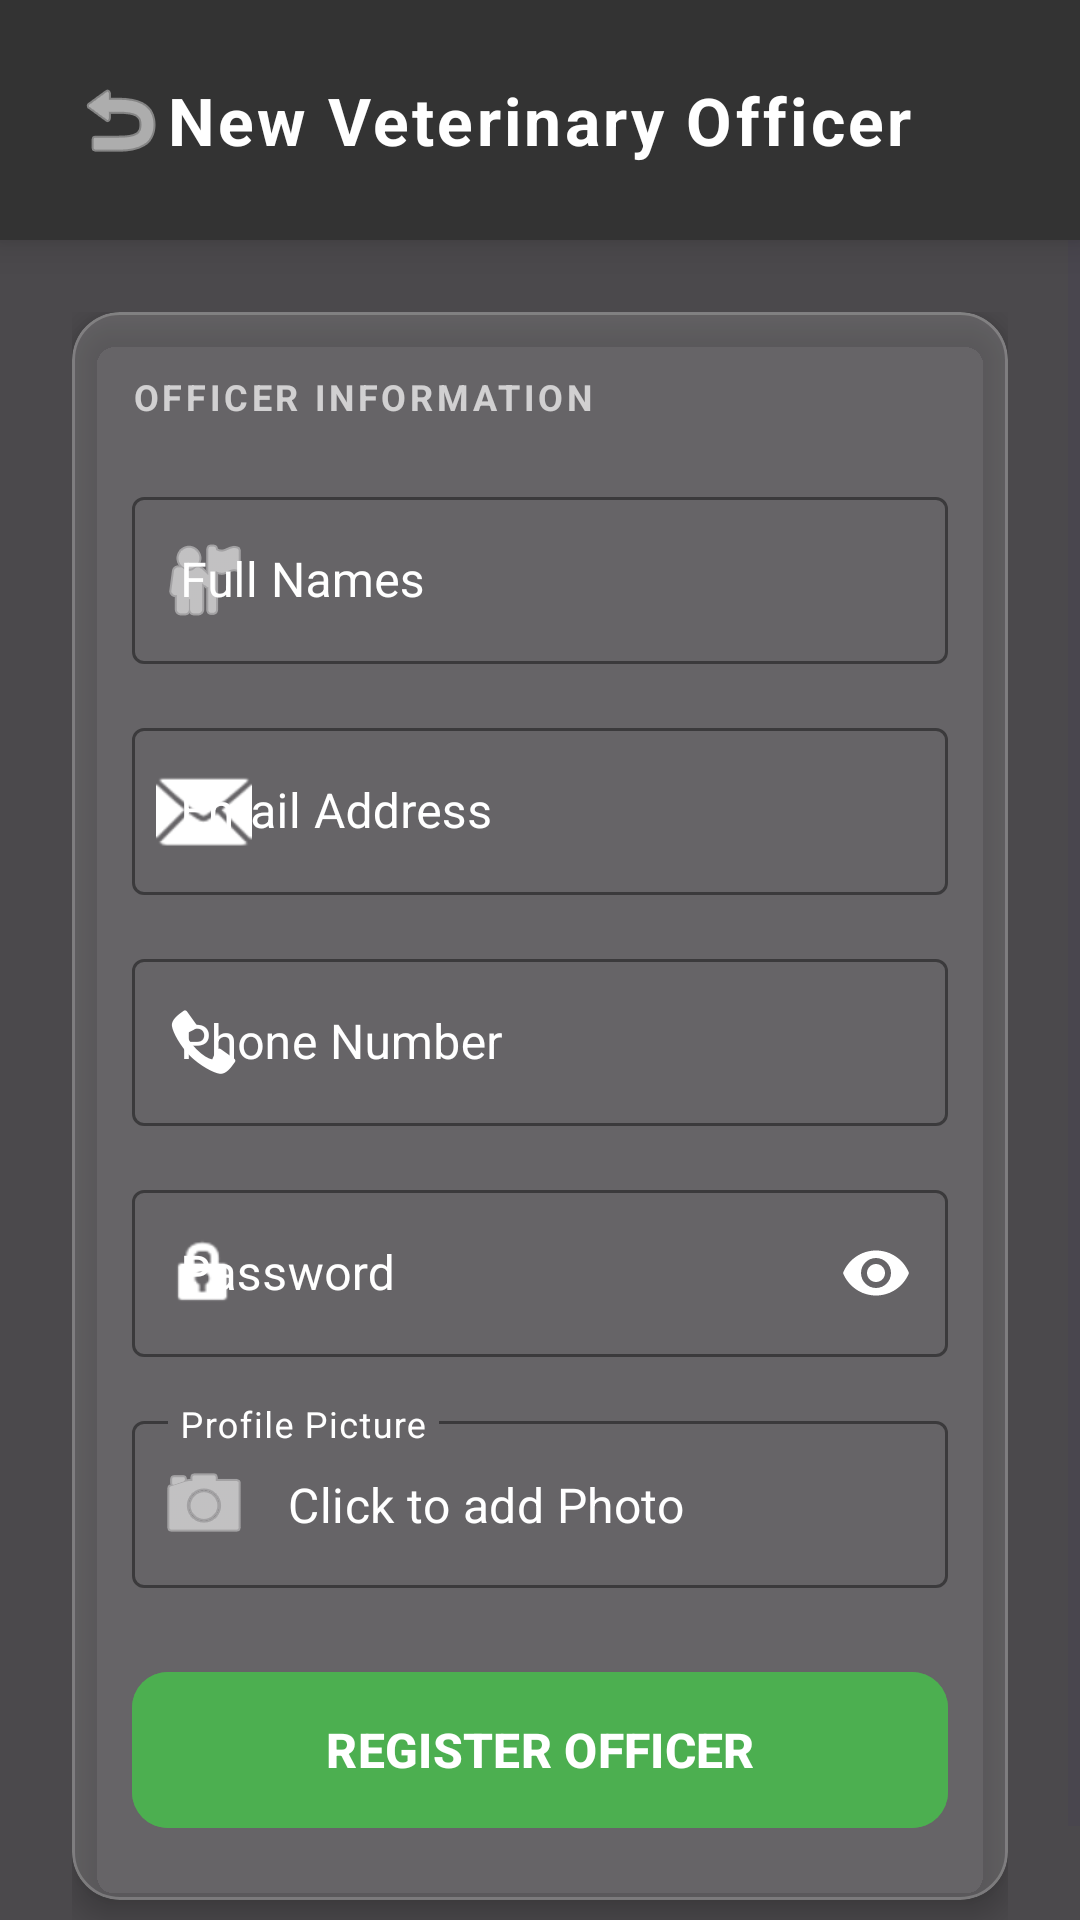

Produce the Android XML layout that renders to this screen, including the resource entries it uses.
<!-- AndroidManifest.xml: application theme Theme.Livestock -->
<!-- res/layout/dialog_add_user.xml -->
<?xml version="1.0" encoding="utf-8"?>
<FrameLayout xmlns:android="http://schemas.android.com/apk/res/android"
    xmlns:app="http://schemas.android.com/apk/res-auto"
    android:layout_width="match_parent"
    android:layout_height="match_parent">

    
    <ImageView
        android:layout_width="match_parent"
        android:layout_height="match_parent"
        android:scaleType="centerCrop"
        android:src="@drawable/admin_dashboard" />

    
    <View
        android:layout_width="match_parent"
        android:layout_height="match_parent"
        android:background="#B3000000" />

    <LinearLayout
        android:layout_width="match_parent"
        android:layout_height="match_parent"
        android:orientation="vertical">

        
        <RelativeLayout
            android:layout_width="match_parent"
            android:layout_height="80dp"
            android:paddingHorizontal="16dp"
            android:background="@color/dark_grey"
            android:elevation="8dp"
            android:gravity="center_vertical">

            <ImageButton
                android:id="@+id/btn_back"
                android:layout_width="48dp"
                android:layout_height="48dp"
                android:background="?attr/selectableItemBackgroundBorderless"
                android:src="@android:drawable/ic_menu_revert"
                app:tint="@color/white"
                android:layout_alignParentStart="true"
                android:layout_centerVertical="true"
                android:contentDescription="Back" />

            <TextView
                android:layout_width="wrap_content"
                android:layout_height="wrap_content"
                android:text="New Veterinary Officer"
                android:textColor="@color/white"
                android:textSize="22sp"
                android:textStyle="bold"
                android:layout_centerInParent="true"
                android:letterSpacing="0.05"/>
        </RelativeLayout>

        <ScrollView
            android:layout_width="match_parent"
            android:layout_height="0dp"
            android:layout_weight="1"
            android:fillViewport="true">

            <LinearLayout
                android:layout_width="match_parent"
                android:layout_height="wrap_content"
                android:orientation="vertical"
                android:padding="24dp">

                <com.google.android.material.card.MaterialCardView
                    android:layout_width="match_parent"
                    android:layout_height="wrap_content"
                    app:cardCornerRadius="16dp"
                    app:cardElevation="6dp"
                    android:layout_marginBottom="16dp"
                    android:backgroundTint="#26FFFFFF"
                    app:strokeColor="#33FFFFFF"
                    app:strokeWidth="1dp">

                    <LinearLayout
                        android:layout_width="match_parent"
                        android:layout_height="wrap_content"
                        android:orientation="vertical"
                        android:padding="20dp">

                        <TextView
                            android:layout_width="wrap_content"
                            android:layout_height="wrap_content"
                            android:text="OFFICER INFORMATION"
                            android:textColor="@color/white"
                            android:alpha="0.7"
                            android:textSize="12sp"
                            android:textStyle="bold"
                            android:letterSpacing="0.1"
                            android:layout_marginBottom="20dp"
                            android:layout_gravity="start"/>

                        <com.google.android.material.textfield.TextInputLayout
                            android:layout_width="match_parent"
                            android:layout_height="wrap_content"
                            android:hint="Full Names"
                            style="@style/Widget.MaterialComponents.TextInputLayout.OutlinedBox"
                            app:startIconDrawable="@android:drawable/ic_menu_myplaces"
                            app:startIconTint="@color/white"
                            android:layout_marginBottom="16dp"
                            android:textColorHint="@color/white"
                            app:hintTextColor="@color/white"
                            app:boxStrokeColor="@color/white"
                            app:boxStrokeWidth="1dp">
                            <com.google.android.material.textfield.TextInputEditText
                                android:id="@+id/et_full_name"
                                android:layout_width="match_parent"
                                android:layout_height="wrap_content"
                                android:inputType="textPersonName"
                                android:textColor="@color/white"/>
                        </com.google.android.material.textfield.TextInputLayout>

                        <com.google.android.material.textfield.TextInputLayout
                            android:layout_width="match_parent"
                            android:layout_height="wrap_content"
                            android:hint="Email Address"
                            style="@style/Widget.MaterialComponents.TextInputLayout.OutlinedBox"
                            app:startIconDrawable="@android:drawable/ic_dialog_email"
                            app:startIconTint="@color/white"
                            android:layout_marginBottom="16dp"
                            android:textColorHint="@color/white"
                            app:hintTextColor="@color/white"
                            app:boxStrokeColor="@color/white"
                            app:boxStrokeWidth="1dp">
                            <com.google.android.material.textfield.TextInputEditText
                                android:id="@+id/et_email"
                                android:layout_width="match_parent"
                                android:layout_height="wrap_content"
                                android:inputType="textEmailAddress"
                                android:textColor="@color/white"/>
                        </com.google.android.material.textfield.TextInputLayout>

                        <com.google.android.material.textfield.TextInputLayout
                            android:layout_width="match_parent"
                            android:layout_height="wrap_content"
                            android:hint="Phone Number"
                            style="@style/Widget.MaterialComponents.TextInputLayout.OutlinedBox"
                            app:startIconDrawable="@android:drawable/stat_sys_phone_call"
                            app:startIconTint="@color/white"
                            android:layout_marginBottom="16dp"
                            android:textColorHint="@color/white"
                            app:hintTextColor="@color/white"
                            app:boxStrokeColor="@color/white"
                            app:boxStrokeWidth="1dp">
                            <com.google.android.material.textfield.TextInputEditText
                                android:id="@+id/et_phone"
                                android:layout_width="match_parent"
                                android:layout_height="wrap_content"
                                android:inputType="phone"
                                android:textColor="@color/white"/>
                        </com.google.android.material.textfield.TextInputLayout>

                        <com.google.android.material.textfield.TextInputLayout
                            android:layout_width="match_parent"
                            android:layout_height="wrap_content"
                            android:hint="Password"
                            app:passwordToggleEnabled="true"
                            app:passwordToggleTint="@color/white"
                            style="@style/Widget.MaterialComponents.TextInputLayout.OutlinedBox"
                            app:startIconDrawable="@android:drawable/ic_lock_idle_lock"
                            app:startIconTint="@color/white"
                            android:layout_marginBottom="16dp"
                            android:textColorHint="@color/white"
                            app:hintTextColor="@color/white"
                            app:boxStrokeColor="@color/white"
                            app:boxStrokeWidth="1dp">
                            <com.google.android.material.textfield.TextInputEditText
                                android:id="@+id/et_password"
                                android:layout_width="match_parent"
                                android:layout_height="wrap_content"
                                android:inputType="textPassword"
                                android:textColor="@color/white"/>
                        </com.google.android.material.textfield.TextInputLayout>

                        <com.google.android.material.textfield.TextInputLayout
                            android:id="@+id/til_profile_pic"
                            android:layout_width="match_parent"
                            android:layout_height="wrap_content"
                            android:hint="Profile Picture"
                            style="@style/Widget.MaterialComponents.TextInputLayout.OutlinedBox"
                            app:startIconDrawable="@android:drawable/ic_menu_camera"
                            app:startIconTint="@color/white"
                            android:layout_marginBottom="24dp"
                            android:textColorHint="@color/white"
                            app:hintTextColor="@color/white"
                            app:boxStrokeColor="@color/white"
                            app:boxStrokeWidth="1dp">
                            <com.google.android.material.textfield.TextInputEditText
                                android:id="@+id/et_profile_pic_display"
                                android:layout_width="match_parent"
                                android:layout_height="wrap_content"
                                android:text="Click to add Photo"
                                android:focusable="false"
                                android:clickable="true"
                                android:cursorVisible="false"
                                android:textColor="@color/white"/>
                        </com.google.android.material.textfield.TextInputLayout>

                        <com.google.android.material.button.MaterialButton
                            android:id="@+id/btn_save_user"
                            android:layout_width="match_parent"
                            android:layout_height="60dp"
                            android:text="REGISTER OFFICER"
                            android:textSize="16sp"
                            android:textStyle="bold"
                            app:cornerRadius="12dp"
                            android:backgroundTint="#4CAF50"
                            app:elevation="8dp"/>
                    </LinearLayout>
                </com.google.android.material.card.MaterialCardView>

            </LinearLayout>
        </ScrollView>
    </LinearLayout>
</FrameLayout>
<!-- resources referenced by this layout -->
<resources>
  <color name="dark_grey">#333333</color>
  <color name="white">#FFFFFFFF</color>
  <style name="Theme.Livestock" parent="Base.Theme.Livestock" />
  <style name="Base.Theme.Livestock" parent="Theme.Material3.DayNight.NoActionBar">
          
          <item name="colorPrimary">@color/beautiful_green</item>
      </style>
  <color name="beautiful_green">#2E7D32</color>
</resources>
